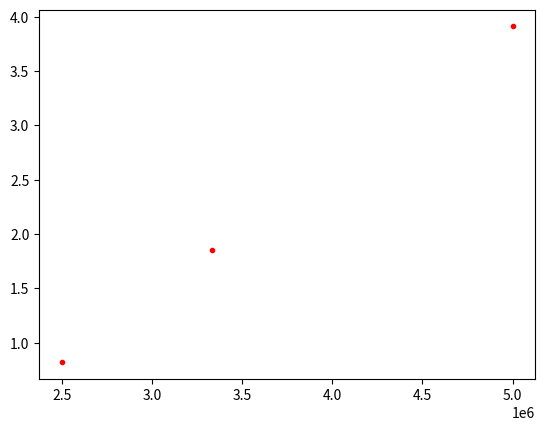

Here is the Python script that generated this plot:
from scipy.optimize import curve_fit
import matplotlib.pyplot as plt
from math import sqrt

e = 1.6e-19
c = 3e8
m = 9.1e-31

def g(x, a, b):
	return a*x+b
	
popt, autre = curve_fit(g, [1/300e-9, 1/400e-9], [1.85, 0.82])

print('a = {} V.m et b = {} V\n'.format(popt[0], popt[1]))

''' Question 1 '''
h = popt[0]*e/c
print('question 1 : Nous avons constante de planck h = %s J.s\n' %h)

''' Question 2 '''
W = -popt[1]*e
print("question 2 : Le travail d'extraction du sodium est W = %s J\n" %W)

''' Question 3 '''
Y = h*c/W*10**9
print("question 3 : la longueur d'onde seuil pour le sodium est %s nm\n" %Y)

''' Question 4 '''
print('question 4 : Pour 200nm nous avons %s V\n' %g(1/200e-9, popt[0], popt[1]))

''' Question 5 '''
P = 0.01
r = 10**-16
Im = r*P*e*300e-9/(h*c)
print("question 5 : Le courant produit pour un faisceau lumineux de longueur d'onde\n de 300 nm avec une puissance de 10 mW est Im = %s A\n" %Im)

''' Question 6 '''
Ec = h*c/300e-9-W
v = sqrt(2*Ec/m)
print("question 6 : Ec = {} J et v = {} m/s\n".format(Ec, v))

plt.plot([1/200e-9, 1/300e-9, 1/400e-9], [g(1/200e-9, popt[0], popt[1]), 1.85, 0.82], "r.")
plt.show()